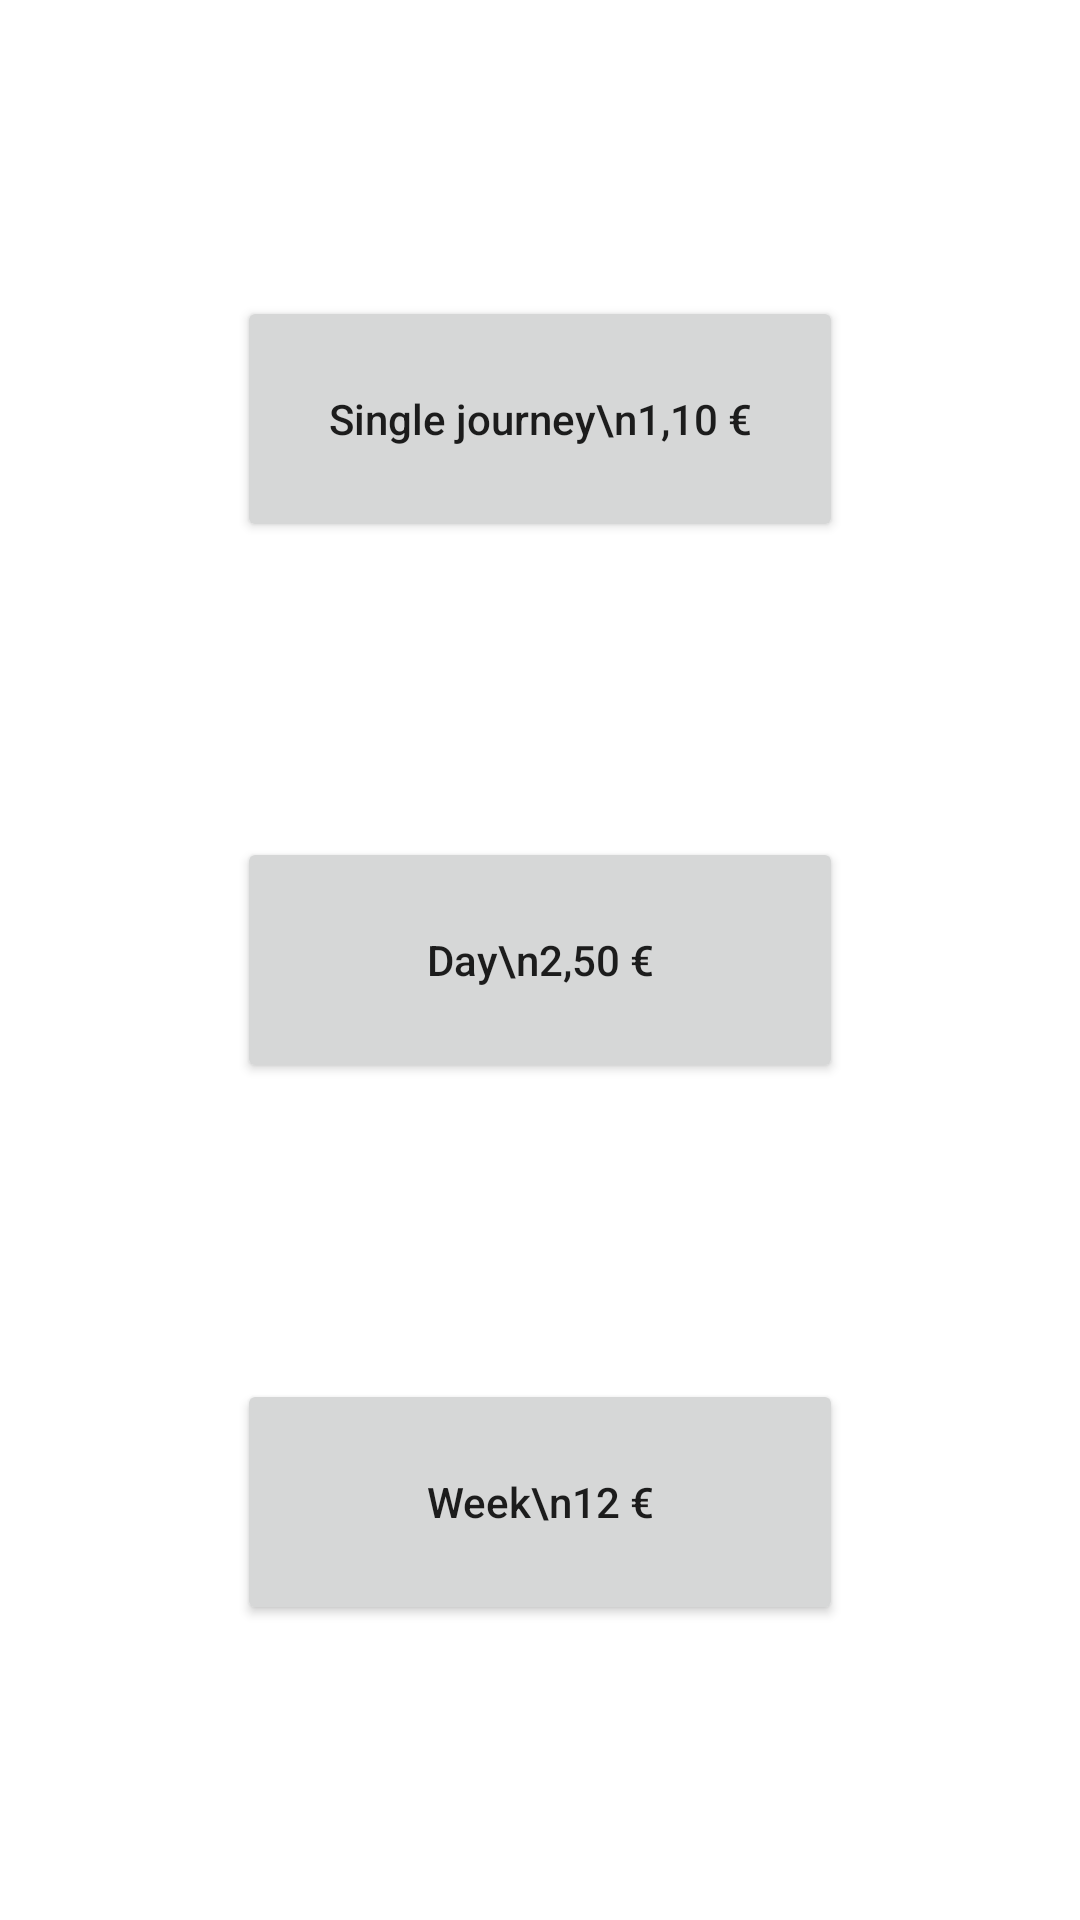

Produce the Android XML layout that renders to this screen, including the resource entries it uses.
<!-- AndroidManifest.xml: application theme Theme.BusDriver -->
<!-- res/layout/fragment_main.xml -->
<?xml version="1.0" encoding="utf-8"?>
<androidx.constraintlayout.widget.ConstraintLayout xmlns:android="http://schemas.android.com/apk/res/android"
    xmlns:app="http://schemas.android.com/apk/res-auto"
    xmlns:tools="http://schemas.android.com/tools"
    android:layout_width="match_parent"
    android:layout_height="match_parent"
    tools:context=".MainActivity">

    <Button
        android:id="@+id/button_ticket1"
        android:layout_width="202dp"
        android:layout_height="82dp"
        android:text="Single journey\n1,10 €"
        app:layout_constraintBottom_toTopOf="@+id/button_ticket2"
        app:layout_constraintEnd_toEndOf="parent"
        app:layout_constraintStart_toStartOf="parent"
        app:layout_constraintTop_toTopOf="parent" />
    
    

    <Button
        android:id="@+id/button_ticket2"
        android:layout_width="202dp"
        android:layout_height="82dp"
        android:text="Day\n2,50 €"
        app:layout_constraintBottom_toBottomOf="parent"
        app:layout_constraintEnd_toEndOf="parent"
        app:layout_constraintStart_toStartOf="parent"
        app:layout_constraintTop_toTopOf="parent" />

    <Button
        android:id="@+id/button_ticket3"
        android:layout_width="202dp"
        android:layout_height="82dp"
        android:text="Week\n12 €"
        app:layout_constraintBottom_toBottomOf="parent"
        app:layout_constraintEnd_toEndOf="parent"
        app:layout_constraintStart_toStartOf="parent"
        app:layout_constraintTop_toBottomOf="@+id/button_ticket2" />

</androidx.constraintlayout.widget.ConstraintLayout>
<!-- resources referenced by this layout -->
<resources>
  <style name="Theme.BusDriver" parent="Theme.MaterialComponents.DayNight.NoActionBar">
          
          <item name="colorPrimary">@color/purple_500</item>
          <item name="colorPrimaryVariant">@color/purple_700</item>
          <item name="colorOnPrimary">@color/white</item>
          
          <item name="colorSecondary">@color/teal_200</item>
          <item name="colorSecondaryVariant">@color/teal_700</item>
          <item name="colorOnSecondary">@color/black</item>
          
          <item name="android:statusBarColor" tools:targetApi="l">?attr/colorPrimaryVariant</item>
          
          <item name="actionMenuTextColor">?attr/colorOnPrimary</item>
          <item name="android:actionMenuTextColor">?attr/colorOnPrimary</item>
          <item name="android:textAllCaps">false</item>
          <item name="actionOverflowButtonStyle">@style/actionOverflowButtonStyle</item>
      </style>
  <style name="actionOverflowButtonStyle" parent="Base.Widget.AppCompat.ActionButton.Overflow">
          <item name="android:tint">?attr/colorOnPrimary</item>
      </style>
  <!-- not gathered from this repository: default colours our renderer supplied (Android Studio template values) -->
  <color name="purple_500">#FF6200EE</color>
  <color name="purple_700">#FF3700B3</color>
  <color name="teal_200">#FF03DAC5</color>
  <color name="teal_700">#FF018786</color>
  <color name="black">#FF000000</color>
  <color name="white">#FFFFFFFF</color>
</resources>
